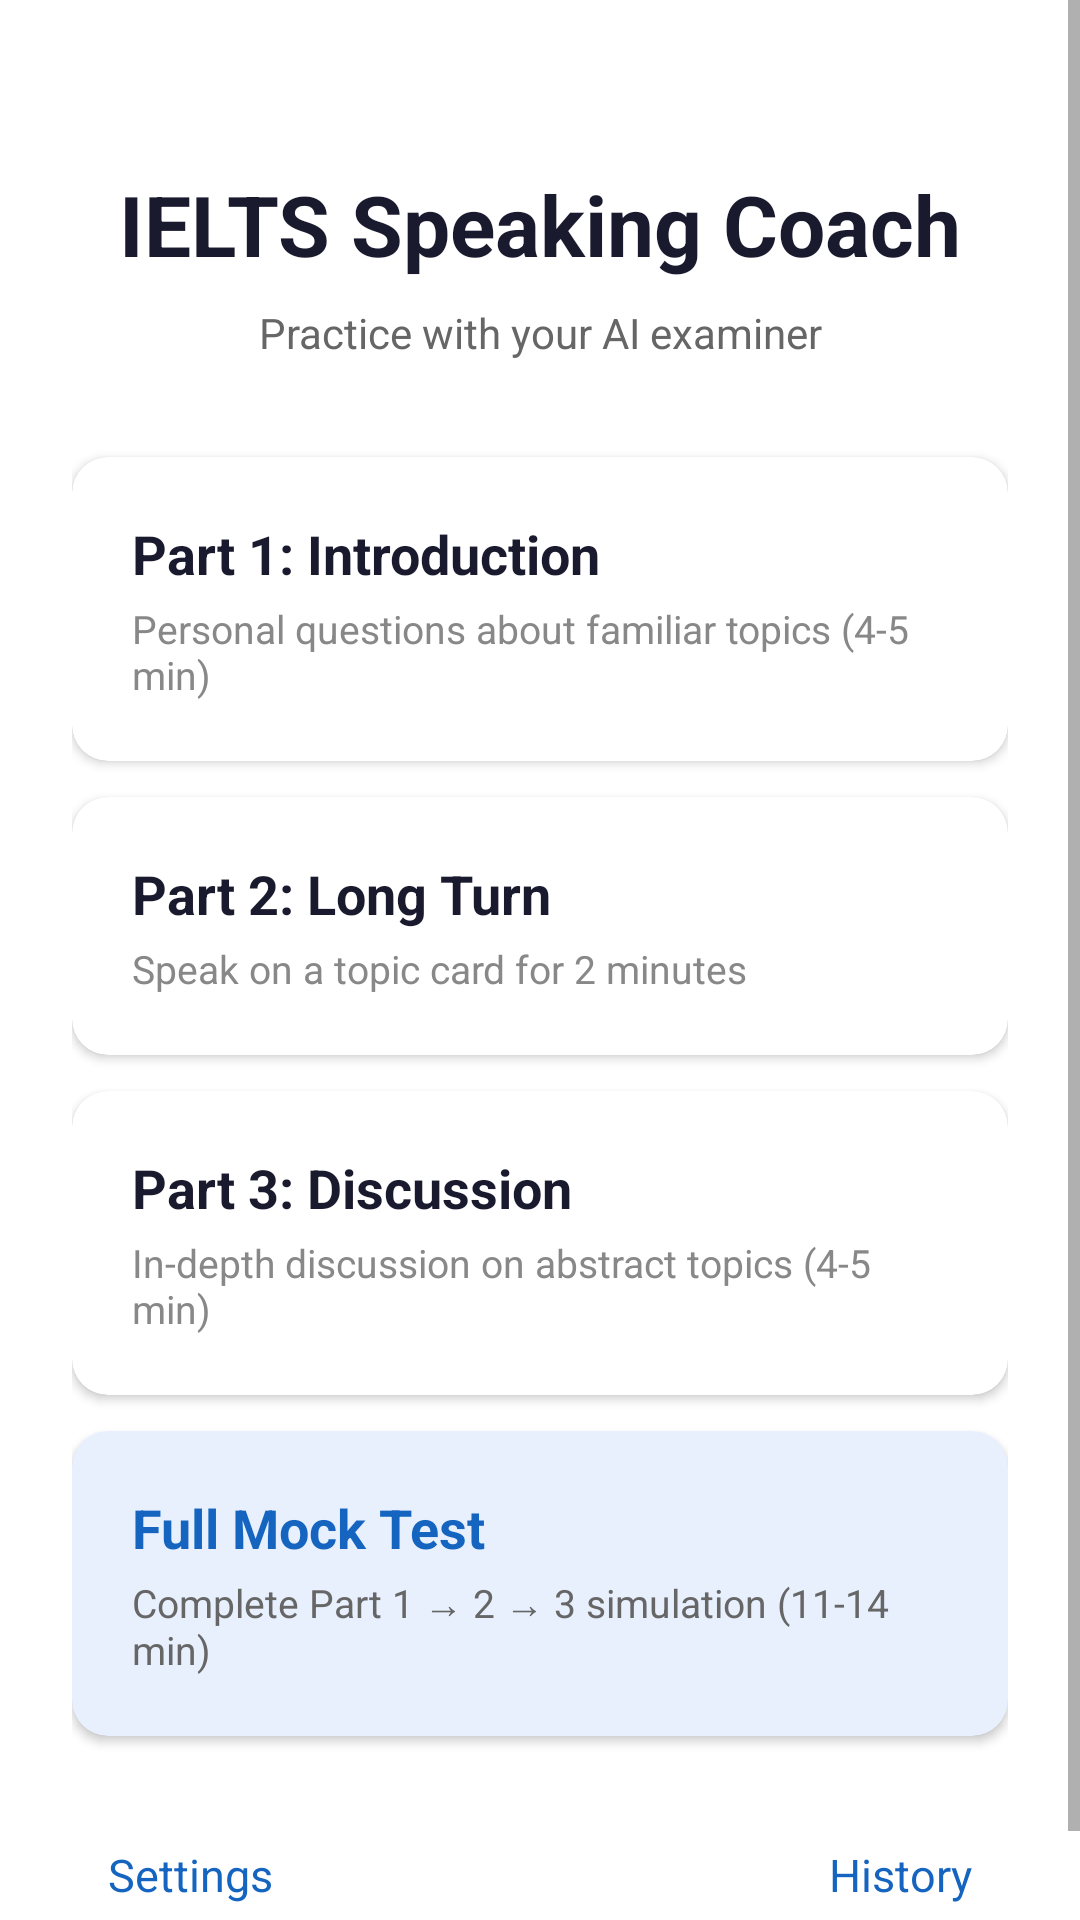

The Android layout XML behind this screen, and the referenced resources:
<!-- AndroidManifest.xml: application theme Theme.DUIX.Display -->
<!-- res/layout/activity_home.xml -->
<?xml version="1.0" encoding="utf-8"?>
<ScrollView xmlns:android="http://schemas.android.com/apk/res/android"
    xmlns:app="http://schemas.android.com/apk/res-auto"
    android:layout_width="match_parent"
    android:layout_height="match_parent"
    android:fillViewport="true">

    <androidx.constraintlayout.widget.ConstraintLayout
        android:layout_width="match_parent"
        android:layout_height="wrap_content"
        android:padding="24dp">

        <TextView
            android:id="@+id/tvAppTitle"
            android:layout_width="match_parent"
            android:layout_height="wrap_content"
            android:gravity="center"
            android:text="@string/app_name"
            android:textColor="#1A1A2E"
            android:textSize="28sp"
            android:textStyle="bold"
            android:layout_marginTop="32dp"
            app:layout_constraintTop_toTopOf="parent" />

        <TextView
            android:id="@+id/tvSubtitle"
            android:layout_width="match_parent"
            android:layout_height="wrap_content"
            android:gravity="center"
            android:text="@string/home_subtitle"
            android:textColor="#666666"
            android:textSize="14sp"
            android:layout_marginTop="8dp"
            app:layout_constraintTop_toBottomOf="@id/tvAppTitle" />

        <com.google.android.material.card.MaterialCardView
            android:id="@+id/cardPart1"
            android:layout_width="match_parent"
            android:layout_height="wrap_content"
            android:layout_marginTop="32dp"
            app:cardCornerRadius="12dp"
            app:cardElevation="2dp"
            app:layout_constraintTop_toBottomOf="@id/tvSubtitle">

            <LinearLayout
                android:layout_width="match_parent"
                android:layout_height="wrap_content"
                android:orientation="vertical"
                android:padding="20dp">

                <TextView
                    android:layout_width="wrap_content"
                    android:layout_height="wrap_content"
                    android:text="@string/part1_title"
                    android:textColor="#1A1A2E"
                    android:textSize="18sp"
                    android:textStyle="bold" />

                <TextView
                    android:layout_width="wrap_content"
                    android:layout_height="wrap_content"
                    android:layout_marginTop="4dp"
                    android:text="@string/part1_desc"
                    android:textColor="#888888"
                    android:textSize="13sp" />
            </LinearLayout>
        </com.google.android.material.card.MaterialCardView>

        <com.google.android.material.card.MaterialCardView
            android:id="@+id/cardPart2"
            android:layout_width="match_parent"
            android:layout_height="wrap_content"
            android:layout_marginTop="12dp"
            app:cardCornerRadius="12dp"
            app:cardElevation="2dp"
            app:layout_constraintTop_toBottomOf="@id/cardPart1">

            <LinearLayout
                android:layout_width="match_parent"
                android:layout_height="wrap_content"
                android:orientation="vertical"
                android:padding="20dp">

                <TextView
                    android:layout_width="wrap_content"
                    android:layout_height="wrap_content"
                    android:text="@string/part2_title"
                    android:textColor="#1A1A2E"
                    android:textSize="18sp"
                    android:textStyle="bold" />

                <TextView
                    android:layout_width="wrap_content"
                    android:layout_height="wrap_content"
                    android:layout_marginTop="4dp"
                    android:text="@string/part2_desc"
                    android:textColor="#888888"
                    android:textSize="13sp" />
            </LinearLayout>
        </com.google.android.material.card.MaterialCardView>

        <com.google.android.material.card.MaterialCardView
            android:id="@+id/cardPart3"
            android:layout_width="match_parent"
            android:layout_height="wrap_content"
            android:layout_marginTop="12dp"
            app:cardCornerRadius="12dp"
            app:cardElevation="2dp"
            app:layout_constraintTop_toBottomOf="@id/cardPart2">

            <LinearLayout
                android:layout_width="match_parent"
                android:layout_height="wrap_content"
                android:orientation="vertical"
                android:padding="20dp">

                <TextView
                    android:layout_width="wrap_content"
                    android:layout_height="wrap_content"
                    android:text="@string/part3_title"
                    android:textColor="#1A1A2E"
                    android:textSize="18sp"
                    android:textStyle="bold" />

                <TextView
                    android:layout_width="wrap_content"
                    android:layout_height="wrap_content"
                    android:layout_marginTop="4dp"
                    android:text="@string/part3_desc"
                    android:textColor="#888888"
                    android:textSize="13sp" />
            </LinearLayout>
        </com.google.android.material.card.MaterialCardView>

        <com.google.android.material.card.MaterialCardView
            android:id="@+id/cardFullMock"
            android:layout_width="match_parent"
            android:layout_height="wrap_content"
            android:layout_marginTop="12dp"
            app:cardCornerRadius="12dp"
            app:cardElevation="2dp"
            app:cardBackgroundColor="#E8F0FE"
            app:layout_constraintTop_toBottomOf="@id/cardPart3">

            <LinearLayout
                android:layout_width="match_parent"
                android:layout_height="wrap_content"
                android:orientation="vertical"
                android:padding="20dp">

                <TextView
                    android:layout_width="wrap_content"
                    android:layout_height="wrap_content"
                    android:text="@string/full_mock_title"
                    android:textColor="#1565C0"
                    android:textSize="18sp"
                    android:textStyle="bold" />

                <TextView
                    android:layout_width="wrap_content"
                    android:layout_height="wrap_content"
                    android:layout_marginTop="4dp"
                    android:text="@string/full_mock_desc"
                    android:textColor="#666666"
                    android:textSize="13sp" />
            </LinearLayout>
        </com.google.android.material.card.MaterialCardView>

        <TextView
            android:id="@+id/tvSettings"
            android:layout_width="wrap_content"
            android:layout_height="wrap_content"
            android:layout_marginTop="24dp"
            android:padding="12dp"
            android:text="@string/settings"
            android:textColor="#1565C0"
            android:textSize="15sp"
            app:layout_constraintStart_toStartOf="parent"
            app:layout_constraintTop_toBottomOf="@id/cardFullMock" />

        <TextView
            android:id="@+id/tvHistory"
            android:layout_width="wrap_content"
            android:layout_height="wrap_content"
            android:layout_marginTop="24dp"
            android:padding="12dp"
            android:text="@string/history"
            android:textColor="#1565C0"
            android:textSize="15sp"
            app:layout_constraintEnd_toEndOf="parent"
            app:layout_constraintTop_toBottomOf="@id/cardFullMock" />

    </androidx.constraintlayout.widget.ConstraintLayout>
</ScrollView>
<!-- resources referenced by this layout -->
<resources>
  <string name="app_name">IELTS Speaking Coach</string>
  <string name="full_mock_desc">Complete Part 1 → 2 → 3 simulation (11-14 min)</string>
  <string name="full_mock_title">Full Mock Test</string>
  <string name="history">History</string>
  <string name="home_subtitle">Practice with your AI examiner</string>
  <string name="part1_desc">Personal questions about familiar topics (4-5 min)</string>
  <string name="part1_title">Part 1: Introduction</string>
  <string name="part2_desc">Speak on a topic card for 2 minutes</string>
  <string name="part2_title">Part 2: Long Turn</string>
  <string name="part3_desc">In-depth discussion on abstract topics (4-5 min)</string>
  <string name="part3_title">Part 3: Discussion</string>
  <string name="settings">Settings</string>
  <style name="Theme.DUIX.Display" parent="Theme.MaterialComponents.Light.NoActionBar">
          <item name="android:windowLightStatusBar">true</item>
          <item name="android:windowBackground">@android:color/white</item>
          <item name="android:windowNoTitle">true</item>
          <item name="android:windowIsTranslucent">false</item>
          <item name="android:windowIsFloating">false</item>
          <item name="colorPrimary">#fff</item>
          <item name="colorPrimaryDark">#4349a9</item>
          <item name="colorAccent">#4349a9</item>
          <item name="android:windowTranslucentStatus">true</item>
      </style>
</resources>
